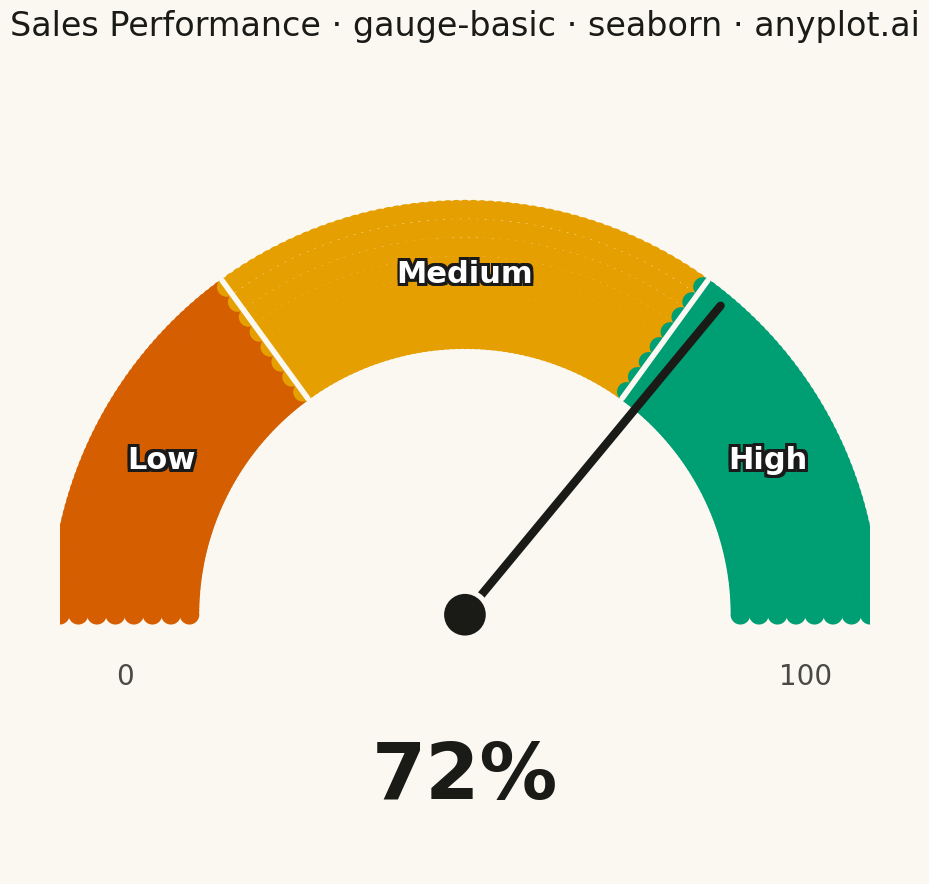

Source code (Python):
""" anyplot.ai
gauge-basic: Basic Gauge Chart
Library: seaborn 0.13.2 | Python 3.14.4
Quality: 83/100 | Updated: 2026-04-25
"""

import os

import matplotlib.pyplot as plt
import numpy as np
import pandas as pd
import seaborn as sns


# Theme tokens
THEME = os.getenv("ANYPLOT_THEME", "light")
PAGE_BG = "#FAF8F1" if THEME == "light" else "#1A1A17"
ELEVATED_BG = "#FFFDF6" if THEME == "light" else "#242420"
INK = "#1A1A17" if THEME == "light" else "#F0EFE8"
INK_SOFT = "#4A4A44" if THEME == "light" else "#B8B7B0"

# Okabe-Ito zone colors (semantic gauge mapping: vermillion / orange / brand green)
ZONE_LOW = "#D55E00"
ZONE_MED = "#E69F00"
ZONE_HIGH = "#009E73"

# Data — sales performance gauge
value = 72
min_value = 0
max_value = 100
thresholds = [30, 70]

# Gauge geometry
center = (0.5, 0.32)
radius = 0.42
width = 0.18
start_angle = 180
end_angle = 0
angle_range = start_angle - end_angle
value_range = max_value - min_value

# Build dense scatter points across the arc, one row per (zone, value, radial offset)
n_points_per_zone = 60
zone_boundaries = [min_value] + thresholds + [max_value]
zone_names = ["Low", "Medium", "High"]
zone_colors = [ZONE_LOW, ZONE_MED, ZONE_HIGH]

zone_rows = []
for i in range(len(zone_boundaries) - 1):
    z_start = zone_boundaries[i]
    z_end = zone_boundaries[i + 1]
    for v in np.linspace(z_start, z_end, n_points_per_zone, endpoint=(i == len(zone_boundaries) - 2)):
        angle = start_angle - (v - min_value) / value_range * angle_range
        rad = np.radians(angle)
        for r_offset in np.linspace(-width / 2 + 0.01, width / 2 - 0.01, 8):
            r = radius + r_offset
            zone_rows.append(
                {"x": center[0] + r * np.cos(rad), "y": center[1] + r * np.sin(rad), "zone": zone_names[i]}
            )
df_zones = pd.DataFrame(zone_rows)

# Plot
sns.set_theme(
    style="white",
    rc={
        "figure.facecolor": PAGE_BG,
        "axes.facecolor": PAGE_BG,
        "text.color": INK,
        "axes.labelcolor": INK,
        "xtick.color": INK_SOFT,
        "ytick.color": INK_SOFT,
    },
)
fig, ax = plt.subplots(figsize=(16, 9), facecolor=PAGE_BG)
ax.set_facecolor(PAGE_BG)

# Arc — three coloured zones drawn with seaborn scatterplot
sns.scatterplot(
    data=df_zones,
    x="x",
    y="y",
    hue="zone",
    hue_order=zone_names,
    palette=zone_colors,
    s=200,
    marker="o",
    edgecolor="none",
    alpha=1.0,
    legend=False,
    ax=ax,
)

# Boundary cuts between zones — short radial line in the page background
for threshold in thresholds:
    boundary_angle = start_angle - (threshold - min_value) / value_range * angle_range
    rad = np.radians(boundary_angle)
    boundary_df = pd.DataFrame(
        {
            "x": [center[0] + r * np.cos(rad) for r in np.linspace(radius - width / 2, radius + width / 2, 12)],
            "y": [center[1] + r * np.sin(rad) for r in np.linspace(radius - width / 2, radius + width / 2, 12)],
        }
    )
    sns.lineplot(data=boundary_df, x="x", y="y", color=PAGE_BG, linewidth=4, ax=ax, legend=False)

# Needle
needle_angle = start_angle - (value - min_value) / value_range * angle_range
needle_rad = np.radians(needle_angle)
needle_length = radius + width / 2 - 0.015
needle_tip_x = center[0] + needle_length * np.cos(needle_rad)
needle_tip_y = center[1] + needle_length * np.sin(needle_rad)

needle_df = pd.DataFrame({"x": [center[0], needle_tip_x], "y": [center[1], needle_tip_y]})
sns.lineplot(data=needle_df, x="x", y="y", color=INK, linewidth=6, ax=ax, legend=False)

# Hub — outer ring (page bg) + inner disc (ink) for clean contrast in both themes
hub_df = pd.DataFrame({"x": [center[0]], "y": [center[1]]})
sns.scatterplot(data=hub_df, x="x", y="y", s=1400, color=PAGE_BG, edgecolor="none", ax=ax, legend=False, zorder=10)
sns.scatterplot(data=hub_df, x="x", y="y", s=900, color=INK, edgecolor="none", ax=ax, legend=False, zorder=11)

# Value display
ax.text(center[0], center[1] - 0.20, f"{value}%", ha="center", va="center", fontsize=56, fontweight="bold", color=INK)

# Min / max endpoint labels
for vlabel, x_off in [(min_value, -1), (max_value, 1)]:
    ax.text(
        center[0] + x_off * radius, center[1] - 0.06, f"{vlabel}", ha="center", va="top", fontsize=20, color=INK_SOFT
    )

# Zone labels on the arc — white text with dark outline reads on every zone in both themes
zone_label_centers = [
    (thresholds[0] - min_value) / 2 + min_value,
    (thresholds[0] + thresholds[1]) / 2,
    (thresholds[1] + max_value) / 2,
]
for v_center, label in zip(zone_label_centers, zone_names, strict=True):
    angle = start_angle - (v_center - min_value) / value_range * angle_range
    rad = np.radians(angle)
    lx = center[0] + radius * np.cos(rad)
    ly = center[1] + radius * np.sin(rad)
    for dx, dy in [(-1, -1), (-1, 1), (1, -1), (1, 1), (-1, 0), (1, 0), (0, -1), (0, 1)]:
        ax.text(
            lx + dx * 0.0035,
            ly + dy * 0.0035,
            label,
            ha="center",
            va="center",
            fontsize=22,
            color="#1a1a1a",
            fontweight="bold",
        )
    ax.text(lx, ly, label, ha="center", va="center", fontsize=22, color="white", fontweight="bold")

# Title and subtitle
ax.set_title(
    "Sales Performance · gauge-basic · seaborn · anyplot.ai", fontsize=24, fontweight="medium", pad=20, color=INK
)

# Axis settings — purely a canvas
ax.set_xlim(0, 1)
ax.set_ylim(0, 1)
ax.set_aspect("equal")
ax.axis("off")

plt.tight_layout()
plt.savefig(f"plot-{THEME}.png", dpi=300, bbox_inches="tight", facecolor=PAGE_BG)
